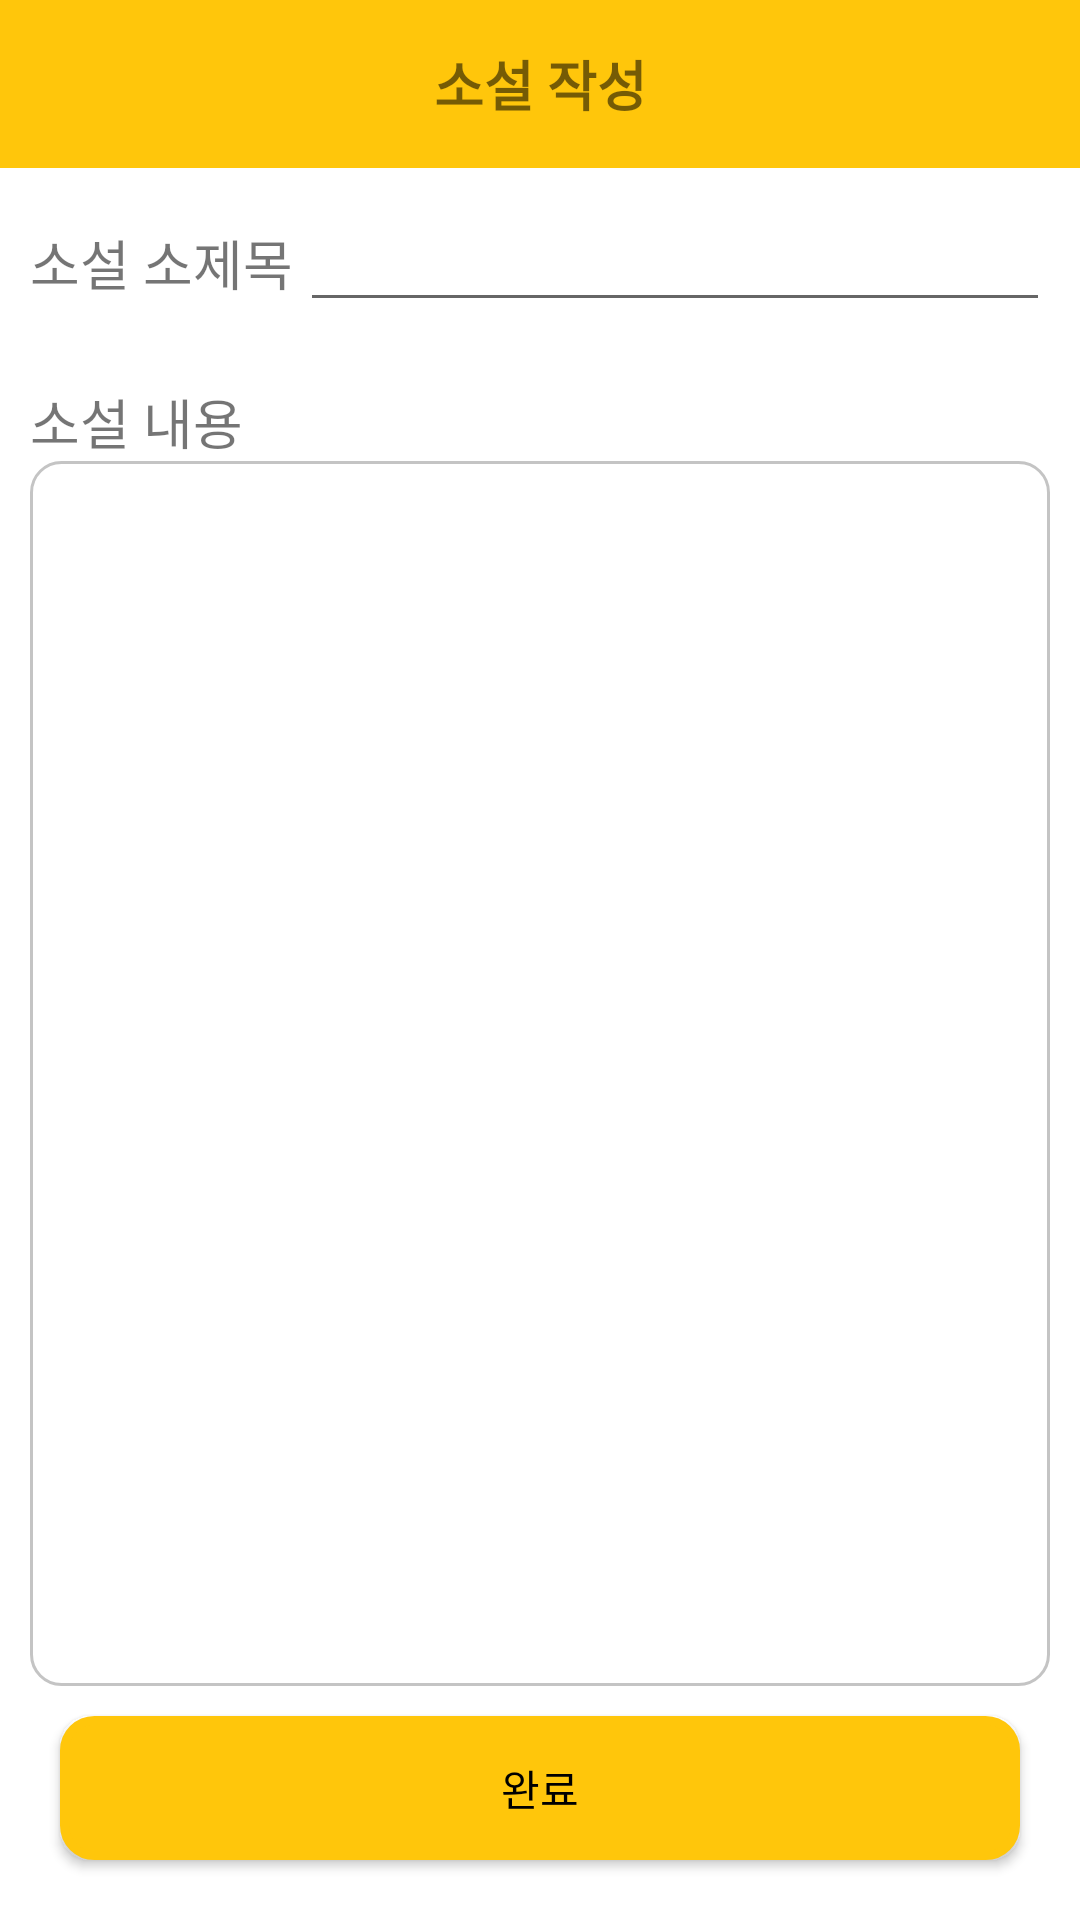

This screen was rendered from an Android layout file. Write that file and the resources it references.
<!-- AndroidManifest.xml: application theme Theme.ShowBee -->
<!-- res/layout/activity_add_post.xml -->
<?xml version="1.0" encoding="utf-8"?>
<androidx.constraintlayout.widget.ConstraintLayout xmlns:android="http://schemas.android.com/apk/res/android"
    xmlns:app="http://schemas.android.com/apk/res-auto"
    xmlns:tools="http://schemas.android.com/tools"
    android:layout_width="match_parent"
    android:layout_height="match_parent"
    android:background="@color/under_line2">

    <androidx.appcompat.widget.Toolbar
        android:id="@+id/toolbar"
        android:layout_width="match_parent"
        android:layout_height="wrap_content"
        android:background="?attr/colorPrimary"
        android:minHeight="?attr/actionBarSize"
        android:theme="?attr/actionBarTheme"
        android:backgroundTint="@color/app_color2"
        android:gravity="start"
        app:layout_constraintEnd_toEndOf="parent"
        app:layout_constraintStart_toStartOf="parent"
        app:layout_constraintTop_toTopOf="parent">

        <LinearLayout
            android:layout_width="wrap_content"
            android:layout_height="match_parent"
            android:layout_gravity="center"
            tools:layout_editor_absoluteX="181dp"
            tools:layout_editor_absoluteY="16dp">
            <TextView
                android:layout_width="match_parent"
                android:layout_height="match_parent"
                android:layout_gravity="center"
                android:gravity="center"
                android:text="소설 작성"
                android:textSize="18sp"
                android:textStyle="bold" />
        </LinearLayout>
    </androidx.appcompat.widget.Toolbar>

    <LinearLayout
        android:id="@+id/linearLayout3"
        android:layout_width="match_parent"
        android:layout_height="0dp"
        android:background="@color/white"
        android:orientation="vertical"
        app:layout_constraintBottom_toBottomOf="parent"
        app:layout_constraintEnd_toEndOf="parent"
        app:layout_constraintStart_toStartOf="parent"
        app:layout_constraintTop_toBottomOf="@+id/toolbar">

        <LinearLayout
            android:layout_width="match_parent"
            android:layout_height="wrap_content"
            android:orientation="horizontal"
            android:padding="10dp">

            <TextView
                android:id="@+id/title"
                android:layout_width="90dp"
                android:layout_height="wrap_content"
                android:text="소설 소제목"
                android:textSize="18sp" />

            <EditText
                android:id="@+id/editText_title"
                android:layout_width="wrap_content"
                android:layout_height="wrap_content"
                android:layout_weight="1"
                android:ems="10"
                android:inputType="textPersonName" />
        </LinearLayout>

        <LinearLayout
            android:layout_width="match_parent"
            android:layout_height="match_parent"
            android:layout_margin="10dp"
            android:orientation="vertical">

            <TextView
                android:id="@+id/content"
                android:layout_width="100dp"
                android:layout_height="wrap_content"
                android:text="소설 내용"
                android:textSize="18sp" />

            <EditText
                android:id="@+id/editText_content"
                android:layout_width="match_parent"
                android:layout_height="wrap_content"
                android:ems="10"
                android:gravity="top"
                android:layout_weight="1"
                android:padding="10dp"
                android:background="@drawable/checked_false_border"
                android:inputType="textPersonName" />

            <Button
                android:id="@+id/save"
                android:layout_width="match_parent"
                android:layout_height="wrap_content"
                android:text="완료"
                android:textColor="@color/black"
                android:layout_margin="10dp"
                android:background="@drawable/btn_save"
                app:backgroundTint="@null"/>
        </LinearLayout>
    </LinearLayout>
</androidx.constraintlayout.widget.ConstraintLayout>
<!-- resources referenced by this layout -->
<resources>
  <color name="app_color2">#FFC60B</color>
  <color name="black">#FF000000</color>
  <color name="under_line2">#EFEFEF</color>
  <color name="white">#FFFFFFFF</color>
  <!-- drawable btn_save (drawable) -->
  <?xml version="1.0" encoding="utf-8"?>
  <shape xmlns:android="http://schemas.android.com/apk/res/android"
      android:shape="rectangle" >
      <solid android:color="@color/app_color2" />
      <corners
          android:radius="10dp"/>
      <stroke
          android:width="3dp"
          android:color="@color/app_color2" />
  </shape>
  <!-- drawable checked_false_border (drawable) -->
  <?xml version="1.0" encoding="utf-8"?>
  <shape xmlns:android="http://schemas.android.com/apk/res/android"
      android:shape="rectangle" >
      <solid android:color="@color/white" />
      <corners
          android:radius="10dp"/>
      <stroke
          android:width="1dp"
          android:color="@color/under_line1" />
  </shape>
  <style name="Theme.ShowBee" parent="Theme.MaterialComponents.DayNight.NoActionBar">
          
          <item name="colorPrimary">@color/purple_500</item>
          <item name="colorPrimaryVariant">@color/purple_700</item>
          <item name="colorOnPrimary">@color/white</item>
          
          <item name="colorSecondary">@color/teal_200</item>
          <item name="colorSecondaryVariant">@color/teal_700</item>
          <item name="colorOnSecondary">@color/black</item>
          
          <item name="android:statusBarColor" tools:targetApi="l">?attr/colorPrimaryVariant</item>
          
      </style>
  <color name="under_line1">#C4C4C4</color>
  <color name="purple_500">#0A1931</color>
  <color name="purple_700">#FFC60B</color>
  <color name="teal_200">#0A1931</color>
  <color name="teal_700">#FF8B00</color>
</resources>
